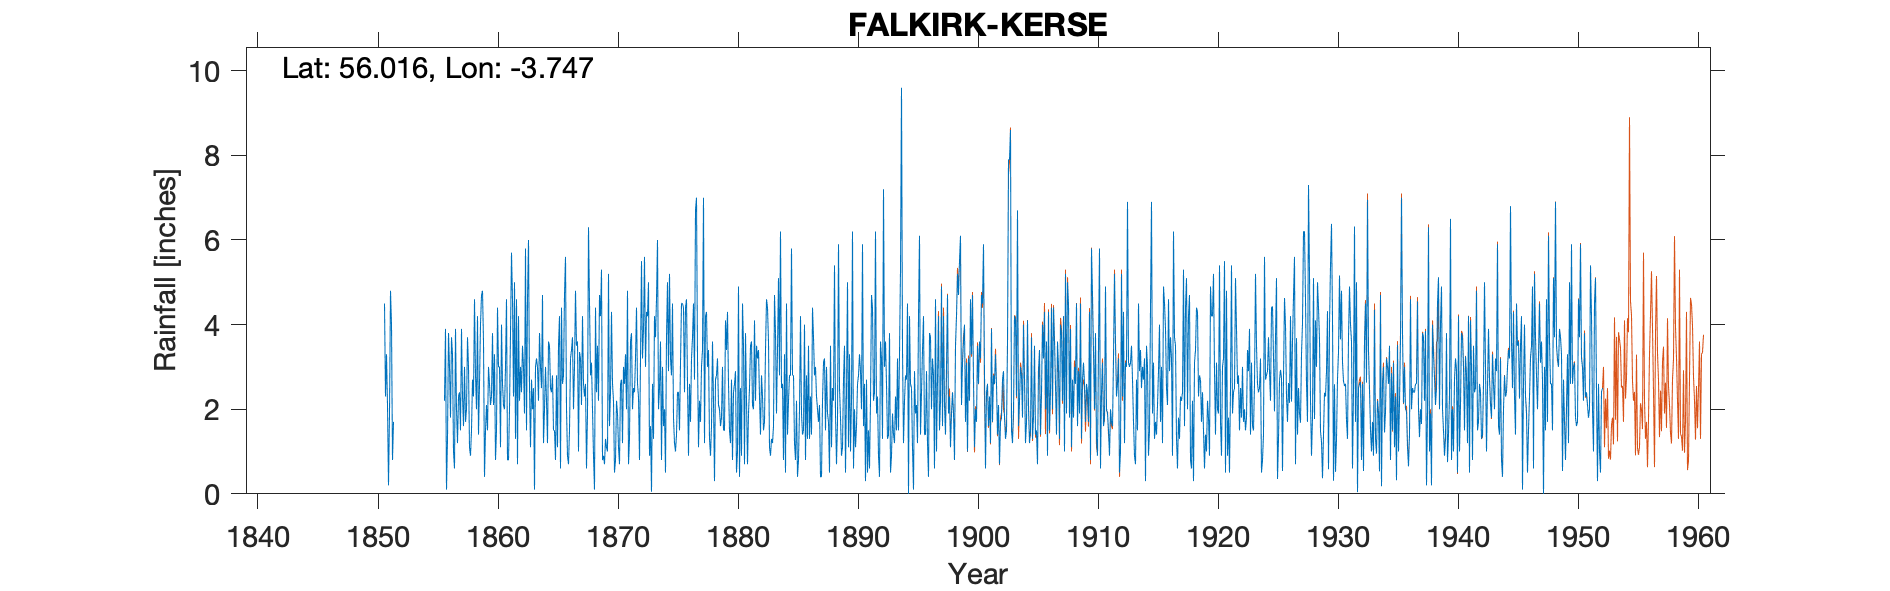

Values plotted in this chart, from the file beside it:
FALKIRK KERSE NO 1 GAUGE, , , , , , , , , , , , , , , , , , , , , , , 
Grid ref, NS912817, Long, -3.747, Lat, 56.02, Elevation, 18, ft, , , , , , , , , , , , , , , 
Station no, 5346, , , , , , , , , , , , , , , , , , , , , , 
, 1850, 1851, 1852, 1853, 1854, 1855, 1856, 1857, 1858, 1859, 1860, 1861, 1862, 1863, 1864, 1865, 1866, 1867, 1868, 1869, 1870, 1871, 1872
January, , 4.5, , , , , 2.2, 2, 3, 4, 3.8, 2, 4.6, 6, 3, 2.8, 4.7, 3.5, 6.3, 4.2, 2.6, 2.6, 4.4
February, , 2.3, , , , , 3.9, 1.2, 1.1, 4.7, 2.1, 3, 0.7, 2.5, 2.5, 1.5, 5.6, 3.6, 4.5, 5.3, 2.2, 3.3, 2.6
March, , 3.3, , , , , 0.1, 2.3, 0.9, 4.8, 3.3, 4.6, 4.2, 1.1, 4.7, 1.5, 2, 1, 2.8, 0.8, 0.5, 2, 2.3
April, , 2.1, , , , , 1.3, 2.4, 1.5, 3.6, 0.8, 0.8, 2.2, 2.7, 1.2, 0.8, 0.9, 3.35, 3.1, 0.9, 0.8, 4.8, 0.8
May, , 0.2, , , , , 3.8, 1.5, 2.7, 0.4, 1.5, 0.8, 3, 2, 2, 2.8, 0.7, 3.2, 2, 0.7, 2.2, 0.7, 3.2
June, , 1.9, , , , , 3, 3.9, 2.3, 1.5, 4.4, 2, 2.4, 2.5, 3, 1.1, 1.5, 2.1, 0.9, 1.3, 1.9, 1.3, 5.5
July, , 4.8, , , , , 1.8, 2.3, 4.6, 2.1, 3, 3.8, 3.5, 0.1, 2.2, 3.5, 3.2, 4.2, 0.1, 1.1, 1.1, 3.6, 3.2
August, , 4, , , , , 3.7, 1.6, 2.8, 1.5, 3, 5.7, 3, 3, 1.2, 4.2, 3.4, 2.6, 4.4, 1, 0.7, 3.8, 3.9
September, , 0.8, , , , , 3.3, 3, 2, 3, 1.1, 4.6, 1.9, 3.2, 3.6, 0.6, 3.7, 2.3, 2.4, 5.2, 2.6, 2, 5.6
October, , 1.7, , , , , 1, 1.7, 4.2, 2.6, 4, 2.3, 5.8, 3, 3.5, 4.4, 2, 2.6, 3.5, 1.6, 2.7, 2.5, 3
November, , , , , , , 0.6, 2, 1.4, 2.1, 2.6, 5, 1.5, 2.2, 2.5, 2.6, 3, 0.6, 2.2, 2.4, 1.2, 2.4, 4.3
December, , , , , , , 3.9, 3.7, 2.6, 2.3, 2.1, 1.3, 4.6, 3.8, 2.4, 2.8, 4.8, 1.9, 4.7, 4.3, 3, 3.2, 4.2
Total, , , , , , , 28.6, 27.6, 29.1, 32.6, 31.7, 35.9, 37.4, 32.1, 31.8, 28.6, 35.5, 30.95, 36.9, 28.8, 21.5, 32.2, 43
